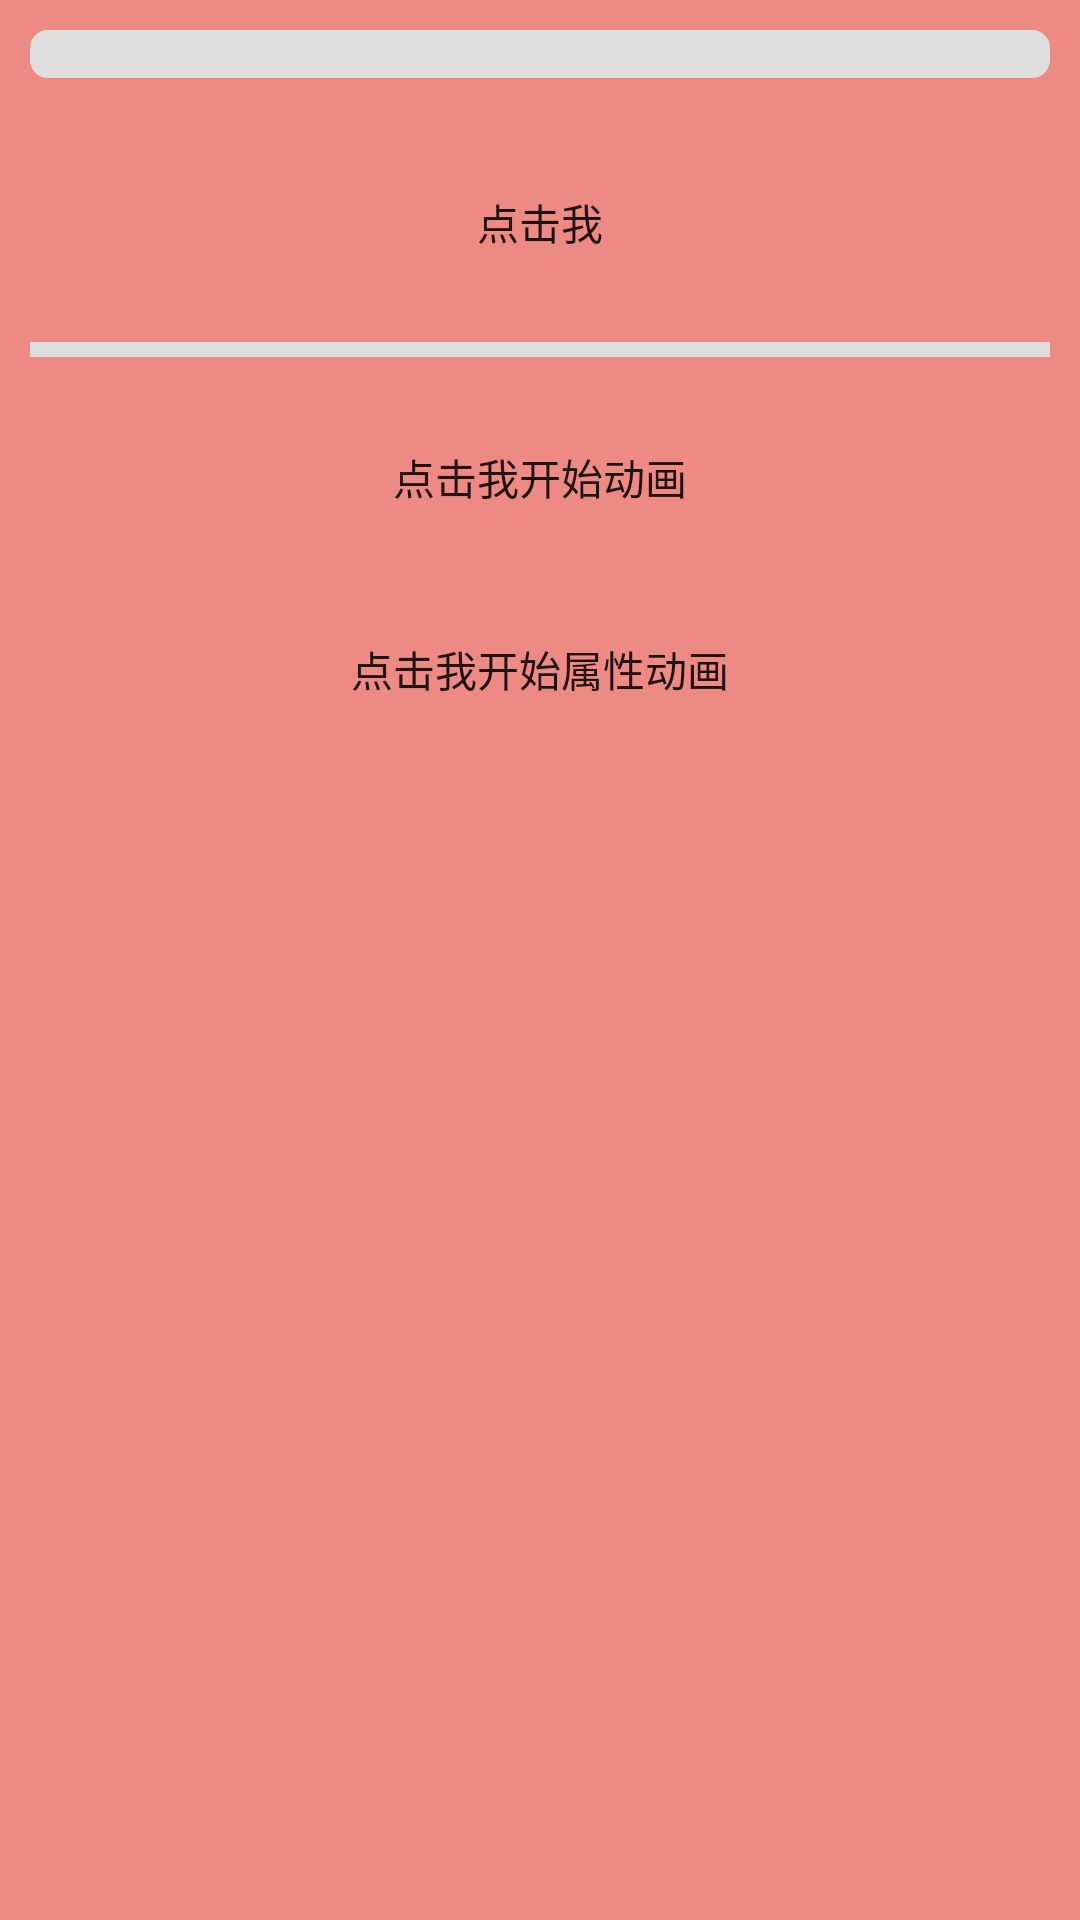

Layout XML and referenced resources for this Android screen:
<!-- AndroidManifest.xml: application theme TranslucentTheme -->
<!-- res/layout/activity_progressbar.xml -->
<?xml version="1.0" encoding="utf-8"?>
<LinearLayout xmlns:android="http://schemas.android.com/apk/res/android"
    android:layout_width="match_parent"
    android:layout_height="match_parent"
    android:fitsSystemWindows="true"
    android:orientation="vertical"
    android:padding="10dp">

    <ProgressBar
        android:id="@+id/progress_bar"
        style="?android:attr/progressBarStyleHorizontal"
        android:layout_width="match_parent"
        android:layout_height="wrap_content"
        android:layout_marginBottom="8dp"
        android:indeterminate="false"
        android:progressDrawable="@drawable/progress_bar_style" />

    <Button
        android:id="@+id/btn_click"
        android:layout_width="match_parent"
        android:layout_height="wrap_content"
        android:layout_marginTop="16dp"
        android:background="?android:attr/selectableItemBackground"
        android:text="点击我" />

    <FrameLayout
        android:layout_width="match_parent"
        android:layout_height="5dp"
        android:layout_marginTop="16dp">

        <View
            android:id="@+id/view_gray"
            android:layout_width="match_parent"
            android:layout_height="match_parent"
            android:background="#DEDEDE" />

        <View
            android:id="@+id/view_gradient"
            android:layout_width="0dp"
            android:layout_height="match_parent"
            android:background="@drawable/gradient_bg" />
    </FrameLayout>

    <Button
        android:id="@+id/btn_click2"
        android:layout_width="match_parent"
        android:layout_height="wrap_content"
        android:layout_marginTop="16dp"
        android:background="?android:attr/selectableItemBackground"
        android:text="点击我开始动画" />

    <Button
        android:id="@+id/btn_click3"
        android:layout_width="match_parent"
        android:layout_height="wrap_content"
        android:layout_marginTop="16dp"
        android:background="?android:attr/selectableItemBackground"
        android:text="点击我开始属性动画" />

</LinearLayout>
<!-- resources referenced by this layout -->
<resources>
  <!-- drawable gradient_bg (drawable) -->
  <?xml version="1.0" encoding="utf-8"?>
  <shape xmlns:android="http://schemas.android.com/apk/res/android">
  
      <gradient
          android:endColor="#E65100"
          android:centerColor="#F57C00"
          android:startColor="#FFB74D" />
  
  </shape>
  <!-- drawable progress_bar_style (drawable) -->
  <?xml version="1.0" encoding="utf-8"?>
  <layer-list xmlns:android="http://schemas.android.com/apk/res/android">
  
      
      <item android:id="@android:id/background">
          <shape>
              <corners android:radius="6dp" />
              <gradient
                  android:endColor="#DEDEDE"
                  android:startColor="#DEDEDE" />
          </shape>
      </item>
  
      
      <item android:id="@android:id/progress">
          <clip>
              <shape>
                  <corners android:radius="6dp" />
                  <gradient
                      android:endColor="#E65100"
                      android:centerColor="#F57C00"
                      android:startColor="#FFB74D" />
              </shape>
          </clip>
      </item>
  
  </layer-list>
  <style name="TranslucentTheme" parent="AppTheme">
          
      </style>
  <style name="AppTheme" parent="Theme.AppCompat.Light.NoActionBar">
          <item name="colorPrimary">@color/colorPrimary</item>
          <item name="colorPrimaryDark">@color/colorPrimaryDark</item>
          <item name="colorAccent">@color/colorAccent</item>
          <item name="android:windowBackground">@color/colorLoginButton</item>
      </style>
  <color name="colorPrimary">#673AB7</color>
  <color name="colorPrimaryDark">#311B92</color>
  <color name="colorAccent">#E13E3F</color>
  <color name="colorLoginButton">#ED8A84</color>
</resources>
